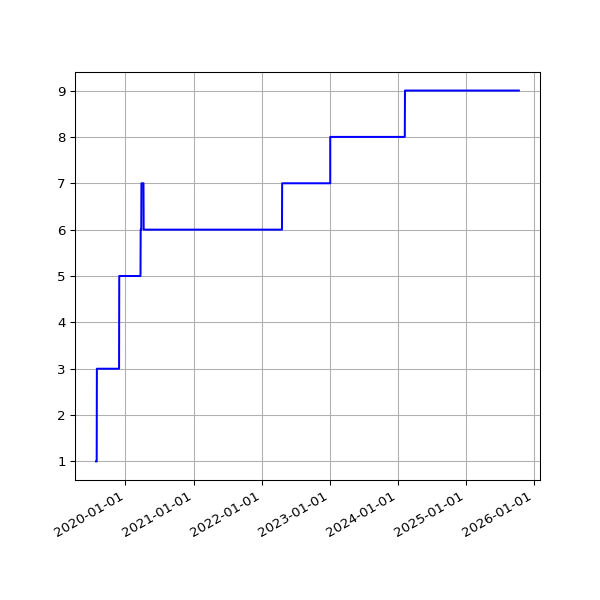

The data file committed next to this chart (first rows):
date, value
2019-07-28 08:06:14 +0100, 1
2019-07-31 06:33:09 +0100, 1
2019-08-01 07:04:31 +0100, 3
2019-08-02 06:25:51 +0100, 3
2019-08-03 06:23:45 +0100, 3
2019-08-04 07:18:53 +0100, 3
2019-08-05 06:13:25 +0100, 3
2019-08-06 06:32:26 +0100, 3
2019-08-07 06:38:59 +0100, 3
2019-08-08 07:16:43 +0100, 3
2019-08-09 06:20:39 +0100, 3
2019-08-10 06:22:40 +0100, 3
2019-08-11 07:18:29 +0100, 3
2019-08-12 06:37:47 +0100, 3
2019-08-13 08:02:12 +0100, 3
2019-08-14 07:07:20 +0100, 3
2019-08-15 06:48:04 +0100, 3
2019-08-16 07:13:46 +0100, 3
2019-08-17 06:01:35 +0100, 3
2019-08-18 06:19:27 +0100, 3
2019-08-19 07:12:43 +0100, 3
2019-08-20 06:47:37 +0100, 3
2019-08-21 06:59:05 +0100, 3
2019-08-22 06:43:16 +0100, 3
2019-08-23 06:29:29 +0100, 3
2019-08-24 07:02:29 +0100, 3
2019-08-25 07:23:01 +0100, 3
2019-08-26 06:38:40 +0100, 3
2019-08-27 06:06:19 +0100, 3
2019-08-28 06:24:25 +0100, 3
2019-08-29 06:18:33 +0100, 3
2019-08-30 06:57:00 +0100, 3
2019-08-31 07:21:42 +0100, 3
2019-09-01 06:49:29 +0100, 3
2019-09-02 07:51:11 +0100, 3
2019-09-03 07:29:39 +0100, 3
2019-09-04 06:17:51 +0100, 3
2019-09-05 06:54:14 +0100, 3
2019-09-06 07:45:40 +0100, 3
2019-09-07 07:11:51 +0100, 3
2019-09-08 07:03:55 +0100, 3
2019-09-09 07:14:57 +0100, 3
2019-09-10 06:46:30 +0100, 3
2019-09-11 08:54:56 +0100, 3
2019-09-12 05:58:56 +0100, 3
2019-09-13 07:46:46 +0100, 3
2019-09-14 07:31:29 +0100, 3
2019-09-15 06:56:58 +0100, 3
2019-09-16 07:12:25 +0100, 3
2019-09-17 07:28:47 +0100, 3
2019-09-18 07:41:15 +0100, 3
2019-09-19 06:31:50 +0100, 3
2019-09-20 06:53:53 +0100, 3
2019-09-21 07:05:33 +0100, 3
2019-09-23 07:35:39 +0100, 3
2019-09-24 06:05:26 +0100, 3
2019-09-25 06:48:18 +0100, 3
2019-09-26 05:58:13 +0100, 3
2019-09-27 05:59:54 +0100, 3
2019-09-28 05:34:54 +0100, 3
... 1,715 more rows
